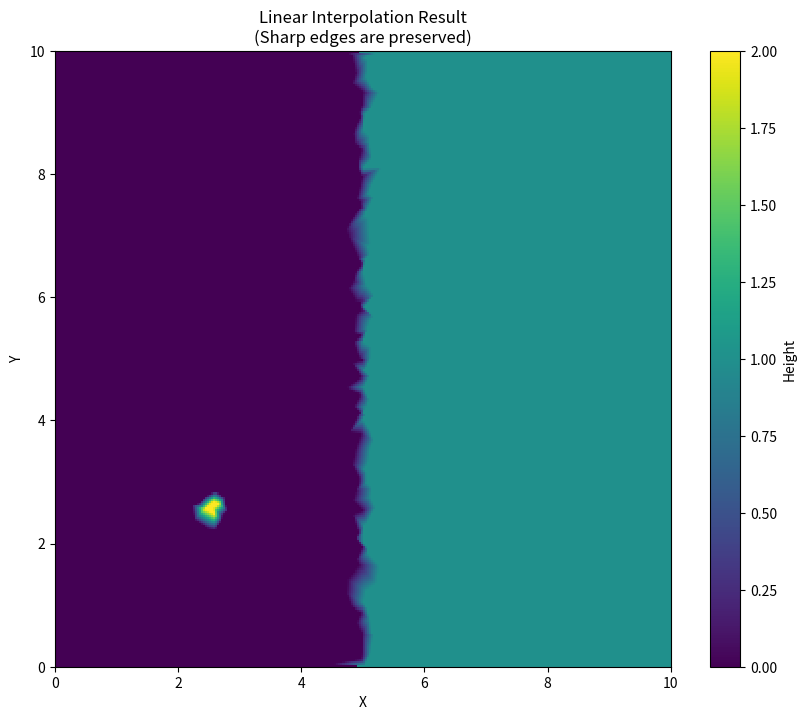

The matplotlib source for this figure:
import numpy as np
from scipy.interpolate import LinearNDInterpolator, NearestNDInterpolator

def afm_to_grid_linear(x_sensor, y_sensor, values, pixel_shape=(256, 256)):
    """
    AFMデータ用 ハイブリッド補間関数。
    (Linear Interpolation + Nearest Neighbor Fill)
    
    【特徴】
    1. メイン処理: Delaunay三角分割による線形補間（微細構造を保存）。
    2. 外挿処理: 外側のNaN領域を最近傍法（Nearest Neighbor）で埋める。
       -> これにより、画像四隅の欠損を防ぎ、かつ急激な値を生成しません。

    Parameters:
    ----------
    x_sensor, y_sensor : array-like
        センサー座標データ
    values : array-like
        測定値 (高さデータなど)
    pixel_shape : tuple
        出力画像サイズ (Height, Width)
    """
    # 1. 入力データのサニタイズ（1次元化）
    x = np.asarray(x_sensor).ravel()
    y = np.asarray(y_sensor).ravel()
    z = np.asarray(values).ravel()

    # (N, 2) の座標配列を作成
    points = np.column_stack((x, y))

    # 2. ターゲットグリッド座標の作成
    x_min, x_max = np.min(x), np.max(x)
    y_min, y_max = np.min(y), np.max(y)
    
    grid_x = np.linspace(x_min, x_max, pixel_shape[1])
    grid_y = np.linspace(y_min, y_max, pixel_shape[0])
    
    # メッシュグリッド作成
    xx, yy = np.meshgrid(grid_x, grid_y)

    # 3. 線形補間 (Delaunay三角分割) の実行
    # fill_value=np.nan にして、外挿領域を明確に区別します
    interp_linear = LinearNDInterpolator(points, z, fill_value=np.nan)
    grid_z = interp_linear(xx, yy)

    # 4. NaN領域（外挿部分）の穴埋め処理
    if np.isnan(grid_z).any():
        
        # NearestNDInterpolator は全領域で値を返せる（NaNにならない）
        interp_nearest = NearestNDInterpolator(points, z)
        grid_z_nearest = interp_nearest(xx, yy)
        
        # 線形補間が NaN だった場所だけ、Nearestの結果で上書きする
        nan_mask = np.isnan(grid_z)
        grid_z[nan_mask] = grid_z_nearest[nan_mask]

    return grid_z

if __name__ == "__main__":
    import matplotlib.pyplot as plt
    
    # --- テスト: 急峻な段差（エッジ）の再現性確認 ---
    np.random.seed(42)
    N_samples = 5000
    
    # ランダムな座標
    X_sample = np.random.uniform(0, 10, N_samples)
    Y_sample = np.random.uniform(0, 10, N_samples)
    
    # ステップ関数を作る（Xが5より大きいと高さが1.0、それ以外は0.0）
    # RBFやIDWだと、この「崖」がなだらかな坂になってしまうが、線形補間なら「崖」として描画される。
    Z_sample = np.where(X_sample > 5.0, 1.0, 0.0) 
    
    # さらに微細な突起を追加 (スパイクノイズのようなもの)
    mask_spike = (X_sample - 2.5)**2 + (Y_sample - 2.5)**2 < 0.05
    Z_sample[mask_spike] = 2.0

    # 補間実行
    img = afm_to_grid_linear(X_sample, Y_sample, Z_sample, pixel_shape=(300, 300))

    # --- 結果表示 ---
    plt.figure(figsize=(10, 8))
    
    # NaN（データがない外側）を目立たせるために背景色を設定
    current_cmap = plt.cm.viridis
    current_cmap.set_bad(color='black') # データ外は黒にする

    plt.imshow(img, extent=(0, 10, 0, 10), origin='lower', cmap=current_cmap, interpolation='nearest')
    plt.colorbar(label='Height')
    plt.title('Linear Interpolation Result\n(Sharp edges are preserved)')
    plt.xlabel('X')
    plt.ylabel('Y')
    
    plt.show()